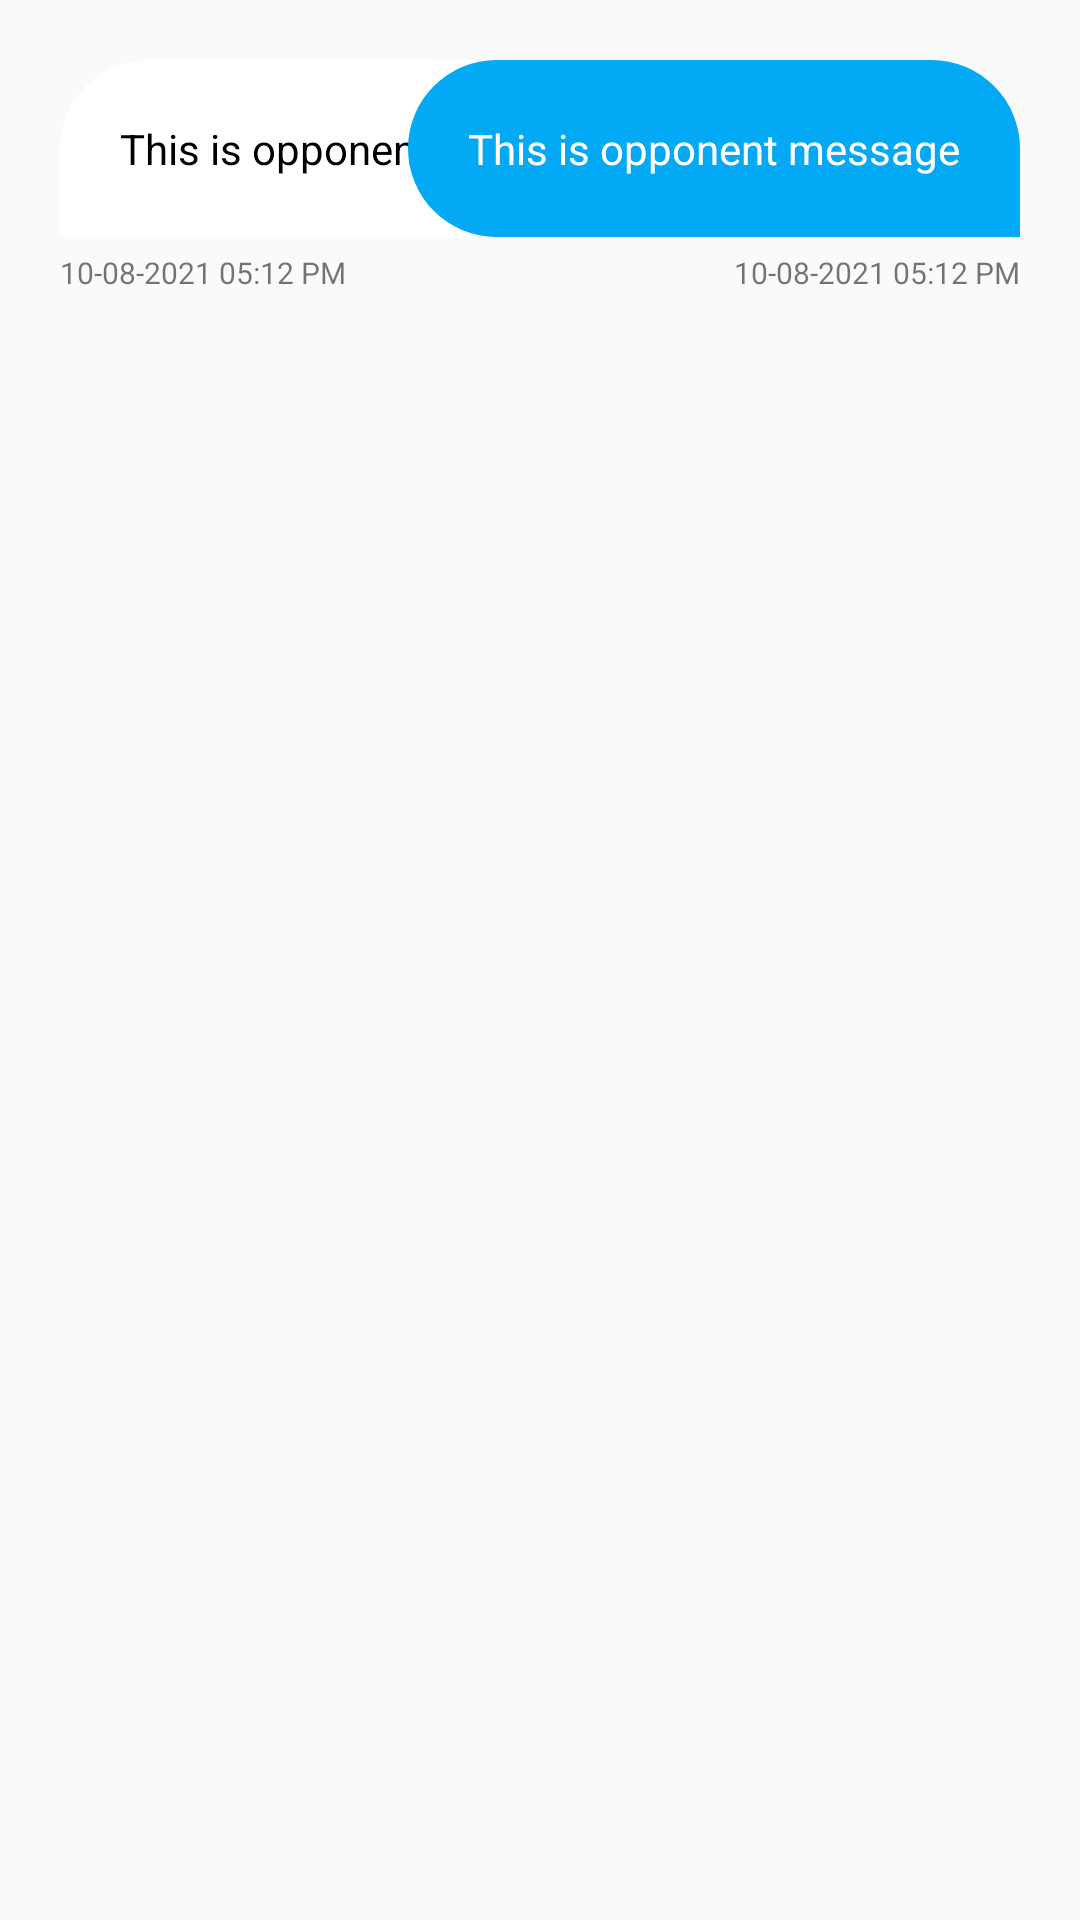

Android layout source for this screen:
<!-- AndroidManifest.xml: application theme Theme.Education_app -->
<!-- res/layout/chat_adapter_layout.xml -->
<?xml version="1.0" encoding="utf-8"?>
<RelativeLayout
    xmlns:android="http://schemas.android.com/apk/res/android"
    android:layout_width="match_parent"
    android:layout_height="match_parent">

    <RelativeLayout
        android:layout_marginTop="20dp"
        android:layout_width="match_parent"
        android:layout_height="wrap_content"
        >

        <LinearLayout
            android:id="@+id/oppoLayout"
            android:layout_width="wrap_content"
            android:layout_height="wrap_content"
            android:layout_marginStart="20dp"
            android:layout_marginEnd="50dp"
            android:orientation="vertical">

            <TextView
                android:id="@+id/oppoMessage"
                android:layout_width="wrap_content"
                android:layout_height="wrap_content"
                android:background="@drawable/op_msg_back"
                android:padding="20dp"
                android:text="This is opponent message"
                android:textColor="@color/black" />

            <TextView
                android:id="@+id/oppoMsgTime"
                android:layout_width="wrap_content"
                android:layout_height="wrap_content"
                android:layout_marginTop="5dp"
                android:text="10-08-2021 05:12 PM"
                android:textSize="10sp" />
        </LinearLayout>
        <LinearLayout
            android:layout_alignParentEnd="true"
            android:id="@+id/myLayout"
            android:layout_width="wrap_content"
            android:layout_height="wrap_content"
            android:layout_marginStart="50dp"
            android:layout_marginEnd="20dp"
            android:orientation="vertical">

            <TextView
                android:id="@+id/myMessage"
                android:padding="20dp"
                android:background="@drawable/my_msg_back"
                android:layout_width="wrap_content"
                android:layout_height="wrap_content"
                android:textColor="@color/white"
                android:text="This is opponent message"/>

            <TextView
                android:layout_gravity="end"
                android:id="@+id/myMsgTime"
                android:layout_marginTop="5dp"
                android:layout_width="wrap_content"
                android:layout_height="wrap_content"
                android:textSize="10sp"
                android:text="10-08-2021 05:12 PM"/>
        </LinearLayout>
</RelativeLayout>
</RelativeLayout>
<!-- resources referenced by this layout -->
<resources>
  <color name="black">#FF000000</color>
  <color name="white">#FFFFFFFF</color>
  <!-- drawable my_msg_back (drawable) -->
  <?xml version="1.0" encoding="utf-8"?>
  <shape xmlns:android="http://schemas.android.com/apk/res/android"
      android:shape="rectangle">
  
      <solid android:color="@color/blue"/>
  
      <corners android:topLeftRadius="100dp"
          android:topRightRadius="100dp"
          android:bottomLeftRadius="100dp"/>
  
  
  </shape>
  <!-- drawable op_msg_back (drawable) -->
  <?xml version="1.0" encoding="utf-8"?>
  <shape xmlns:android="http://schemas.android.com/apk/res/android"
      android:shape="rectangle">
  
      <solid android:color="@color/white"/>
  
      <corners android:topLeftRadius="100dp"
          android:topRightRadius="100dp"
          android:bottomRightRadius="100dp"/>
  
  
  </shape>
  <style name="Theme.Education_app" parent="Theme.AppCompat.Light.NoActionBar">
          
          <item name="colorPrimary">@color/purple_500</item>
          <item name="colorPrimaryVariant">@color/purple_700</item>
          <item name="colorOnPrimary">@color/white</item>
          
          <item name="colorSecondary">@color/teal_200</item>
          <item name="colorSecondaryVariant">@color/teal_700</item>
          <item name="colorOnSecondary">@color/black</item>
          
          <item name="android:statusBarColor" tools:targetApi="l">?attr/colorPrimaryVariant</item>
          
      </style>
  <color name="blue">#03A9F4</color>
  <color name="purple_500">#FF6200EE</color>
  <color name="purple_700">#FF3700B3</color>
  <color name="teal_200">#FF03DAC5</color>
  <color name="teal_700">#FF018786</color>
</resources>
